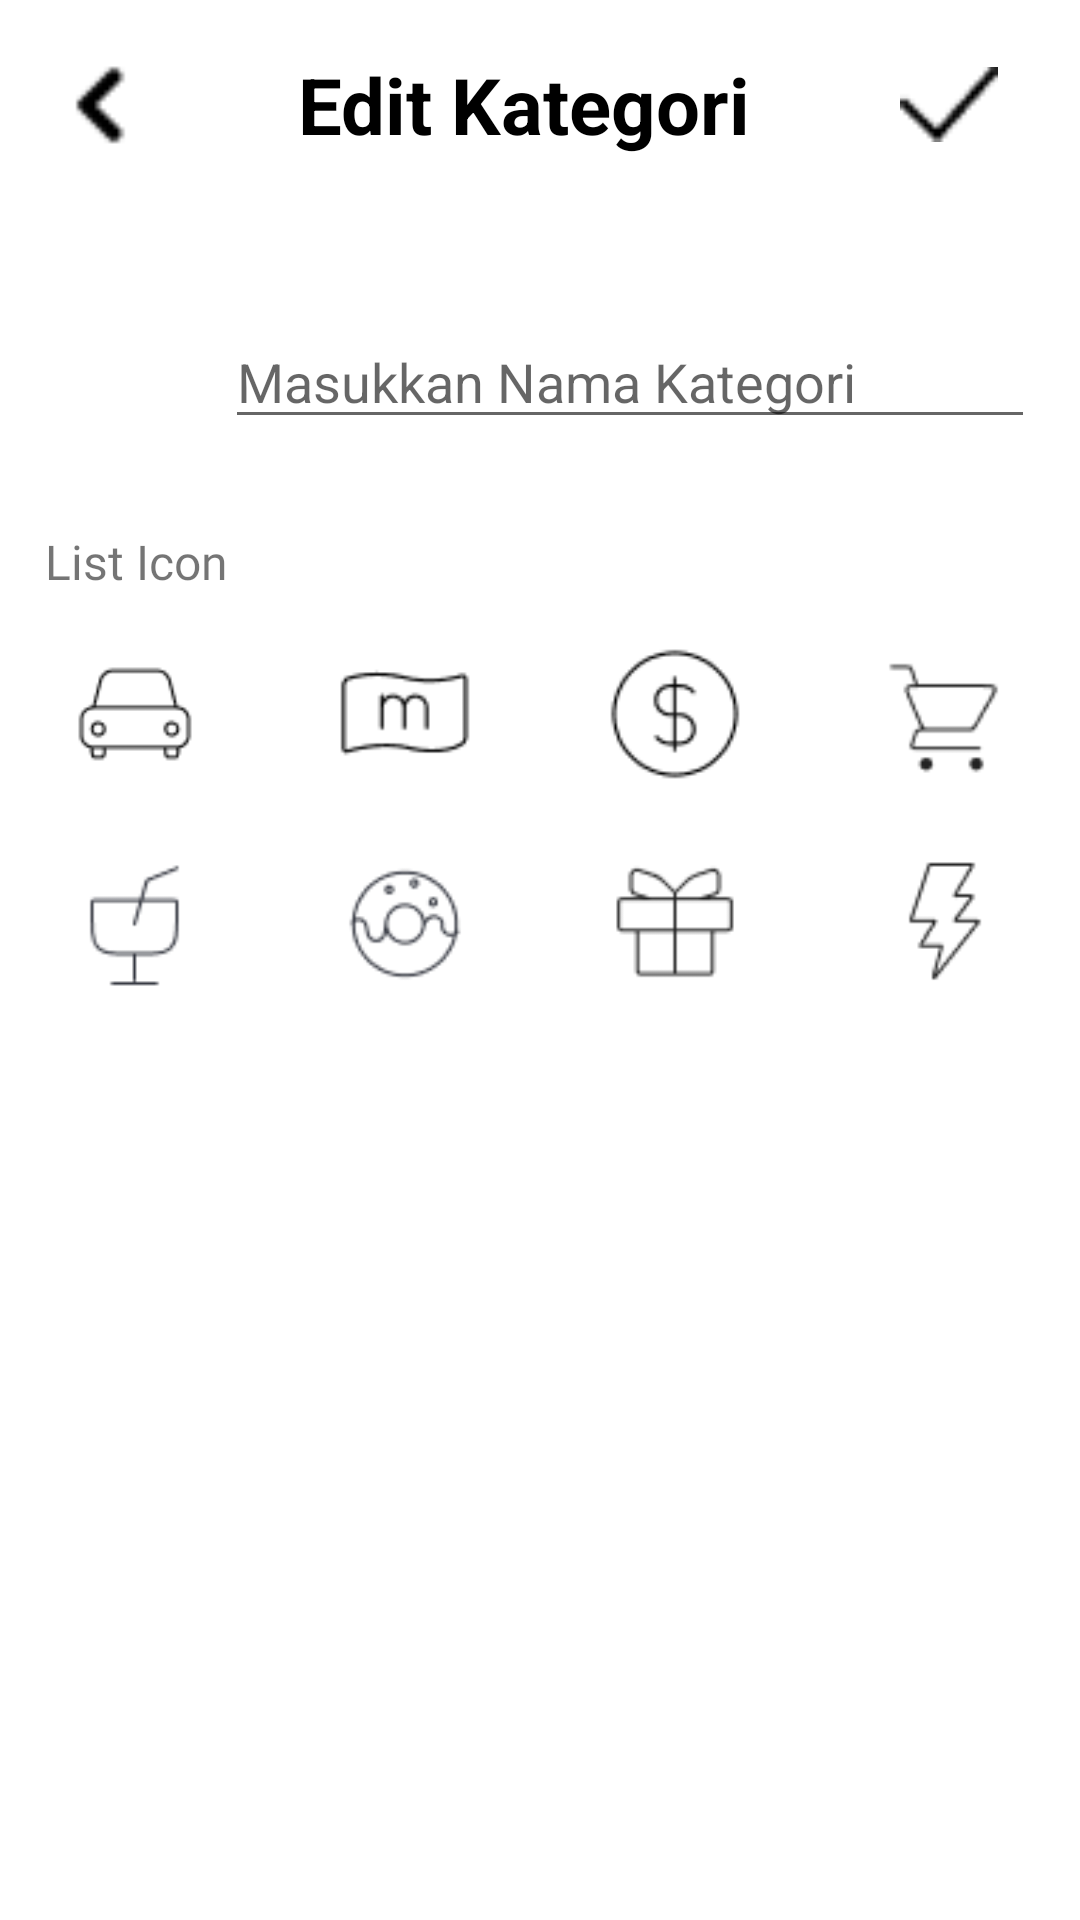

Android layout source for this screen:
<!-- AndroidManifest.xml: application theme Theme.Fintrack -->
<!-- res/layout/activity_edit_kategori.xml -->
<?xml version="1.0" encoding="utf-8"?>
<LinearLayout
    xmlns:android="http://schemas.android.com/apk/res/android"
    xmlns:tools="http://schemas.android.com/tools"
    android:id="@+id/main"
    android:layout_width="match_parent"
    android:layout_height="match_parent"
    android:orientation="vertical"
    tools:context=".EditKategori">

    
    <LinearLayout
        android:id="@+id/navigationBar"
        android:layout_width="match_parent"
        android:layout_height="70dp"
        android:orientation="horizontal"
        android:paddingStart="10dp"
        android:paddingEnd="20dp"
        android:gravity="center_vertical">

        
        <ImageView
            android:id="@+id/backButton"
            android:layout_width="0dp"
            android:layout_weight="2"
            android:layout_height="40dp"
            android:src="@drawable/panah_kiri"/>

        
        <TextView
            android:id="@+id/pageTitle"
            android:layout_width="0dp"
            android:layout_weight="10"
            android:layout_height="wrap_content"
            android:text="Edit Kategori"
            android:textColor="@color/black"
            android:textAlignment="center"
            android:textSize="26sp"
            android:textStyle="bold"/>

        <ImageView
            android:id="@+id/okButton"
            android:layout_width="0dp"
            android:layout_weight="2"
            android:layout_height="25dp"
            android:src="@drawable/ok_icon"/>
    </LinearLayout>

    <LinearLayout
        android:layout_width="match_parent"
        android:layout_height="wrap_content"
        android:layout_margin="15dp"
        android:orientation="horizontal">
        <ImageView
            android:id="@+id/selectedIcon"
            android:layout_width="50dp"
            android:layout_height="50dp"
            android:layout_margin="5dp"
            android:src="@drawable/noimage"/>
        <EditText
            android:layout_width="match_parent"
            android:layout_height="wrap_content"
            android:paddingTop="30dp"
            android:hint="Masukkan Nama Kategori"/>
    </LinearLayout>

    <TextView
        android:layout_width="wrap_content"
        android:layout_height="wrap_content"
        android:fontFamily="@font/roboto_bold"
        android:layout_margin="15dp"
        android:textSize="16sp"
        android:text="List Icon"/>

    <LinearLayout
        android:layout_width="match_parent"
        android:layout_height="wrap_content"
        android:gravity="center_horizontal"
        android:orientation="horizontal">

        
        <LinearLayout
            android:id="@+id/itemMakanan"
            android:layout_width="0dp"
            android:layout_height="wrap_content"
            android:layout_weight="1"
            android:gravity="center_horizontal"
            android:orientation="vertical">

            <ImageView
                android:id="@+id/transportasiIcon"
                android:layout_width="44dp"
                android:layout_height="50dp"
                android:src="@drawable/transportasi_icon" />
        </LinearLayout>

        <LinearLayout
            android:id="@+id/itemMinuman"
            android:layout_width="0dp"
            android:layout_height="wrap_content"
            android:layout_weight="1"
            android:gravity="center_horizontal"
            android:orientation="vertical">
            <ImageView
                android:id="@+id/gajiIcon"
                android:layout_width="50dp"
                android:layout_height="50dp"
                android:src="@drawable/gaji_icon"/>
        </LinearLayout>

        <LinearLayout
            android:id="@+id/itemPermainan"
            android:layout_width="0dp"
            android:layout_height="wrap_content"
            android:layout_weight="1"
            android:gravity="center_horizontal"
            android:orientation="vertical">
            <ImageView
                android:id="@+id/sewaIcon"
                android:layout_width="50dp"
                android:layout_height="50dp"
                android:src="@drawable/sewa_icon"/>
        </LinearLayout>

        <LinearLayout
            android:id="@+id/itemHadiah"
            android:layout_width="0dp"
            android:layout_height="wrap_content"
            android:layout_weight="1"
            android:gravity="center_horizontal"
            android:orientation="vertical">
            <ImageView
                android:id="@+id/belanjaIcon"
                android:layout_width="50dp"
                android:layout_height="50dp"
                android:src="@drawable/belanja_icon"/>
        </LinearLayout>
    </LinearLayout>

    
    <LinearLayout
        android:layout_width="match_parent"
        android:layout_height="wrap_content"
        android:gravity="center_horizontal"
        android:layout_marginTop="20dp"
        android:orientation="horizontal">

        <LinearLayout
            android:id="@+id/itemBelanja"
            android:layout_width="0dp"
            android:layout_height="wrap_content"
            android:layout_weight="1"
            android:gravity="center_horizontal"
            android:orientation="vertical">

            <ImageView
                android:id="@+id/minumanIcon"
                android:layout_width="wrap_content"
                android:layout_height="50dp"
                android:src="@drawable/minuman_icon" />
        </LinearLayout>

        <LinearLayout
            android:id="@+id/itemTransportasi"
            android:layout_width="0dp"
            android:layout_height="wrap_content"
            android:layout_weight="1"
            android:gravity="center_horizontal"
            android:orientation="vertical">
            <ImageView
                android:id="@+id/makananIcon"
                android:layout_width="50dp"
                android:layout_height="50dp"
                android:src="@drawable/makanan_icon"/>
        </LinearLayout>

        <LinearLayout
            android:id="@+id/itemBiayaListrik"
            android:layout_width="0dp"
            android:layout_height="wrap_content"
            android:layout_weight="1"
            android:gravity="center_horizontal"
            android:orientation="vertical">
            <ImageView
                android:id="@+id/hadiahIcon"
                android:layout_width="50dp"
                android:layout_height="50dp"
                android:src="@drawable/hadiah_icon"/>
        </LinearLayout>

        <LinearLayout
            android:id="@+id/itemKategoriBaru"
            android:layout_width="0dp"
            android:layout_height="wrap_content"
            android:layout_weight="1"
            android:gravity="center_horizontal"
            android:orientation="vertical">
            <ImageView
                android:id="@+id/listrikIcon"
                android:layout_width="50dp"
                android:layout_height="50dp"
                android:src="@drawable/listrik_icon"/>
        </LinearLayout>
    </LinearLayout>
</LinearLayout>
<!-- resources referenced by this layout -->
<resources>
  <color name="black">#FF000000</color>
  <!-- drawable belanja_icon: png bitmap (drawable, 794 bytes) -->
  <!-- drawable gaji_icon: png bitmap (drawable, 648 bytes) -->
  <!-- drawable hadiah_icon: png bitmap (drawable, 756 bytes) -->
  <!-- drawable listrik_icon: png bitmap (drawable, 886 bytes) -->
  <!-- drawable makanan_icon: png bitmap (drawable, 1741 bytes) -->
  <!-- drawable minuman_icon: png bitmap (drawable, 784 bytes) -->
  <!-- drawable ok_icon: png bitmap (drawable, 261 bytes) -->
  <!-- drawable panah_kiri: png bitmap (drawable, 237 bytes) -->
  <!-- drawable sewa_icon: png bitmap (drawable, 958 bytes) -->
  <!-- drawable transportasi_icon: png bitmap (drawable, 777 bytes) -->
  <style name="Theme.Fintrack" parent="Base.Theme.Fintrack" />
  <style name="Base.Theme.Fintrack" parent="Theme.MaterialComponents.DayNight.NoActionBar">
          
          <item name="colorPrimary">@color/tahiti_gold</item>
  
      </style>
  <color name="tahiti_gold">#EC9006</color>
</resources>
